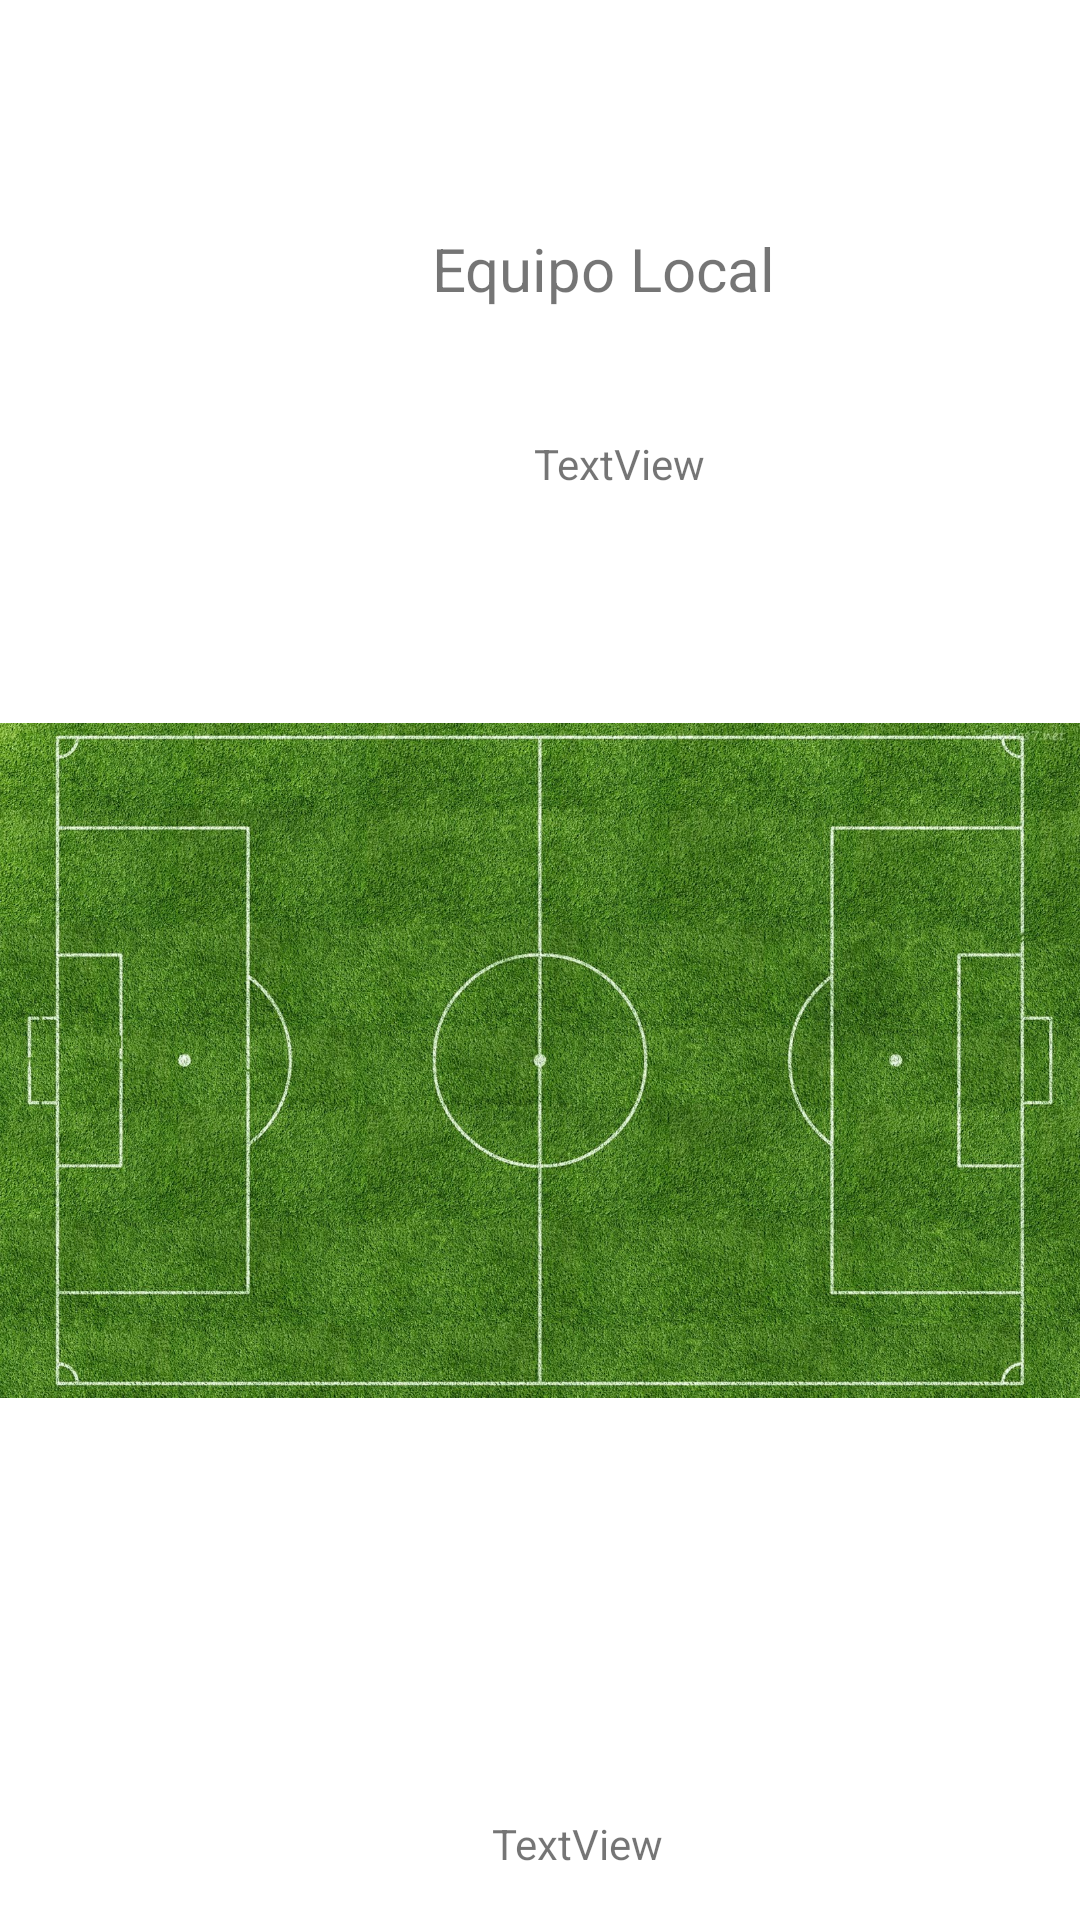

Here is an Android app screen rendered from its layout file. Give the layout XML and the strings, colors and styles it references.
<!-- AndroidManifest.xml: application theme Theme.Lab4 -->
<!-- res/layout/activity_equipo_local.xml -->
<?xml version="1.0" encoding="utf-8"?>
<androidx.constraintlayout.widget.ConstraintLayout
    xmlns:android="http://schemas.android.com/apk/res/android"
    xmlns:tools="http://schemas.android.com/tools"
    xmlns:app="http://schemas.android.com/apk/res-auto"
    android:layout_width="match_parent"
    android:layout_height="match_parent"
    tools:context=".EquipoLocalActivity">

    <TextView
        android:id="@+id/textView"
        android:layout_width="wrap_content"
        android:layout_height="wrap_content"
        android:layout_marginStart="144dp"
        android:layout_marginTop="76dp"
        android:text="Equipo Local"
        android:textSize="20sp"
        app:layout_constraintStart_toStartOf="parent"
        app:layout_constraintTop_toTopOf="parent" />

    <TextView
        android:id="@+id/textView15"
        android:layout_width="wrap_content"
        android:layout_height="wrap_content"
        android:layout_marginStart="164dp"
        android:layout_marginBottom="16dp"
        android:text="TextView"
        app:layout_constraintBottom_toBottomOf="parent"
        app:layout_constraintStart_toStartOf="parent" />

    <TextView
        android:id="@+id/EquipoNombTextView"
        android:layout_width="wrap_content"
        android:layout_height="wrap_content"
        android:layout_marginStart="178dp"
        android:layout_marginTop="42dp"
        android:text="TextView"
        app:layout_constraintStart_toStartOf="parent"
        app:layout_constraintTop_toBottomOf="@+id/textView" />

    <ImageView
        android:id="@+id/imageView3"
        android:layout_width="wrap_content"
        android:layout_height="800px"
        android:layout_marginStart="16dp"
        android:layout_marginTop="56dp"
        android:layout_marginEnd="16dp"
        app:layout_constraintEnd_toEndOf="parent"
        app:layout_constraintStart_toStartOf="parent"
        app:layout_constraintTop_toBottomOf="@+id/EquipoNombTextView"
        app:srcCompat="@drawable/cancha" />


  </androidx.constraintlayout.widget.ConstraintLayout>
<!-- resources referenced by this layout -->
<resources>
  <!-- drawable cancha: jpg bitmap (drawable, 640126 bytes) -->
  <style name="Theme.Lab4" parent="Theme.MaterialComponents.DayNight.DarkActionBar">
          
          <item name="colorPrimary">@color/purple_500</item>
          <item name="colorPrimaryVariant">@color/purple_700</item>
          <item name="colorOnPrimary">@color/white</item>
          
          <item name="colorSecondary">@color/teal_200</item>
          <item name="colorSecondaryVariant">@color/teal_700</item>
          <item name="colorOnSecondary">@color/black</item>
          
          <item name="android:statusBarColor" tools:targetApi="l">?attr/colorPrimaryVariant</item>
          
      </style>
  <!-- not gathered from this repository: default colours our renderer supplied (Android Studio template values) -->
  <color name="purple_500">#FF6200EE</color>
  <color name="purple_700">#FF3700B3</color>
  <color name="teal_200">#FF03DAC5</color>
  <color name="teal_700">#FF018786</color>
  <color name="black">#FF000000</color>
  <color name="white">#FFFFFFFF</color>
</resources>
